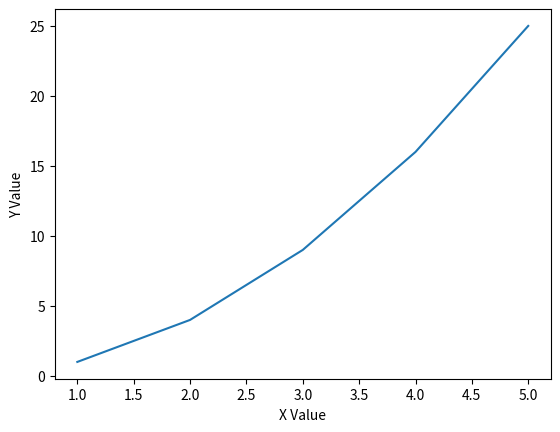

Recreate this plot in Python.
import matplotlib.pyplot as plt

def display(x_values,y_values):
  plt.plot(x_values, y_values)

  plt.xlabel("X Value")
  plt.ylabel("Y Value")

  plt.show()

def run():
  x = [1,2,3,4,5]
  y = [1,4,9,16,25]
  display(x,y)


run()

